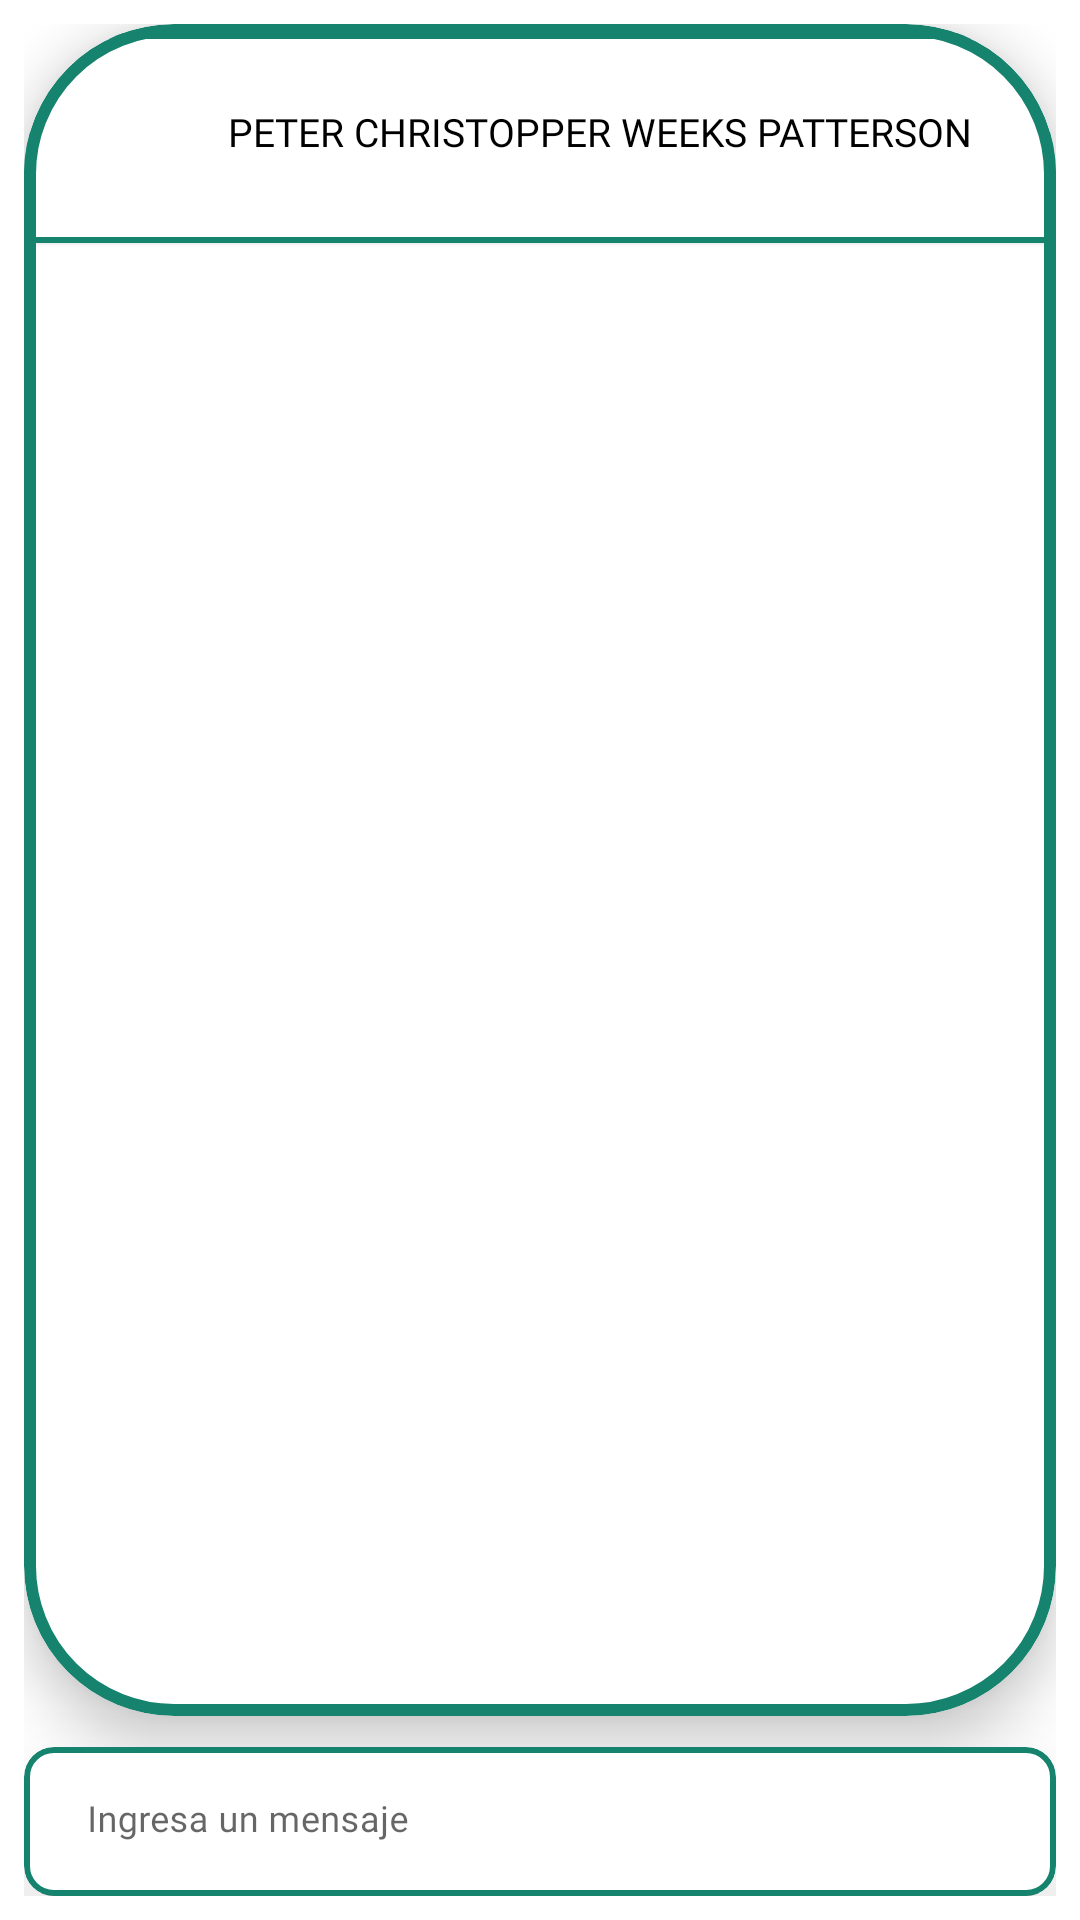

The Android layout XML behind this screen, and the referenced resources:
<!-- AndroidManifest.xml: application theme Theme.App_CONALEP153 -->
<!-- res/layout/fragment_grupo_chat.xml -->
<?xml version="1.0" encoding="utf-8"?>
<LinearLayout xmlns:android="http://schemas.android.com/apk/res/android"
    xmlns:app="http://schemas.android.com/apk/res-auto"
    xmlns:tools="http://schemas.android.com/tools"
    android:id="@+id/fragment_grupo_chat"
    android:layout_width="match_parent"
    android:layout_height="match_parent"
    android:background="@color/white"
    android:orientation="vertical"
    android:padding="8dp"
    tools:context=".ui.grupo.GrupoChatFragment">

    <com.google.android.material.card.MaterialCardView
        android:layout_width="match_parent"
        android:layout_height="match_parent"
        android:layout_marginBottom="60dp"
        android:padding="16dp"
        app:cardCornerRadius="50dp"
        app:cardElevation="10dp"
        app:strokeColor="@color/institucional"
        app:strokeWidth="4dp">

        <com.google.android.material.card.MaterialCardView
            android:id="@+id/encabezado"
            android:layout_width="match_parent"
            android:layout_height="70dp"
            android:layout_marginTop="3dp"
            app:strokeColor="@color/institucional"
            app:strokeWidth="2dp">

            <LinearLayout
                android:layout_width="match_parent"
                android:layout_height="66dp"
                android:layout_marginLeft="10dp"
                android:layout_marginRight="10dp"
                android:gravity="center"
                android:orientation="horizontal">

                <ImageView
                    android:id="@+id/regresar"
                    android:layout_width="40dp"
                    android:layout_height="40dp"
                    android:src="@drawable/back" />


                <com.google.android.material.textview.MaterialTextView
                    android:id="@+id/nombreGrupo"
                    android:layout_width="300dp"
                    android:layout_marginLeft="10dp"
                    android:layout_marginRight="10dp"
                    android:layout_height="wrap_content"
                    android:fontFamily="@font/montserrat_bold"
                    android:gravity="center"
                    android:text="PETER CHRISTOPPER WEEKS PATTERSON"
                    android:textAlignment="center"
                    android:textColor="@color/black"
                    android:textSize="13sp" />
            </LinearLayout>
        </com.google.android.material.card.MaterialCardView>

        <androidx.recyclerview.widget.RecyclerView
            android:id="@+id/RecyclerViewMensajes"
            android:layout_width="match_parent"
            android:layout_height="match_parent"
            android:layout_centerInParent="true"
            android:layout_marginTop="75dp"
            android:layout_marginBottom="70dp" />
    </com.google.android.material.card.MaterialCardView>

    <com.google.android.material.card.MaterialCardView
        android:layout_width="match_parent"
        android:layout_height="wrap_content"
        android:layout_marginTop="-50dp"
        app:cardCornerRadius="10dp"
        app:cardElevation="40dp"
        app:strokeColor="@color/institucional"
        app:strokeWidth="2dp">

        <LinearLayout
            android:layout_width="match_parent"
            android:layout_height="wrap_content"
            android:gravity="center_vertical"
            android:orientation="horizontal">

            <com.google.android.material.textfield.TextInputLayout
                android:layout_width="340dp"
                android:layout_height="wrap_content"
                android:layout_marginLeft="5dp">

                <com.google.android.material.textfield.TextInputEditText
                    android:id="@+id/textFieldMensaje"
                    android:layout_width="match_parent"
                    android:layout_height="wrap_content"
                    android:backgroundTint="@color/white"
                    android:fontFamily="@font/montserrat"
                    android:hint="Ingresa un mensaje"
                    android:textSize="12sp" />
            </com.google.android.material.textfield.TextInputLayout>

            <ImageView
                android:id="@+id/enviarMensaje"
                android:layout_width="30dp"
                android:layout_height="30dp"
                android:layout_marginLeft="10dp"
                android:src="@drawable/send" />
        </LinearLayout>

    </com.google.android.material.card.MaterialCardView>


</LinearLayout>
<!-- resources referenced by this layout -->
<resources>
  <color name="black">#FF000000</color>
  <color name="institucional">#16836E</color>
  <color name="white">#FFFFFFFF</color>
  <style name="Theme.App_CONALEP153" parent="Theme.MaterialComponents.DayNight.DarkActionBar">
          
          <item name="colorPrimary">@color/purple_500</item>
          <item name="colorPrimaryVariant">@color/purple_700</item>
          <item name="colorOnPrimary">@color/white</item>
          
          <item name="colorSecondary">@color/teal_200</item>
          <item name="colorSecondaryVariant">@color/teal_700</item>
          <item name="colorOnSecondary">@color/black</item>
          
          <item name="android:statusBarColor">?attr/colorPrimaryVariant</item>
          
      </style>
  <color name="purple_500">#FF6200EE</color>
  <color name="purple_700">#FF3700B3</color>
  <color name="teal_200">#FF03DAC5</color>
  <color name="teal_700">#FF018786</color>
</resources>
